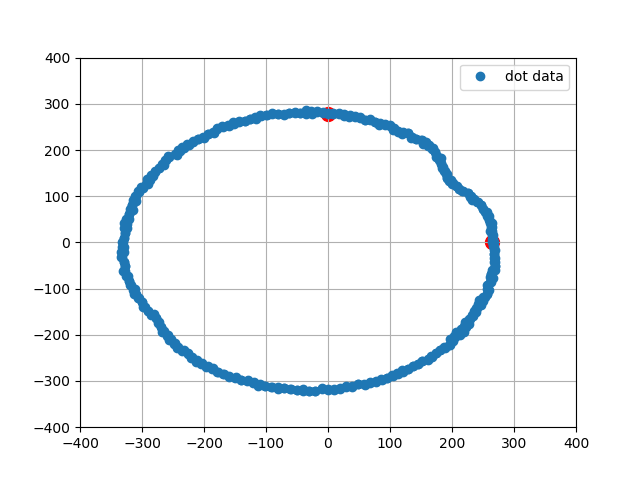

The table this chart was drawn from, first rows:
0, 265.00, 0.00
1, 264.9, 8.32
2, 265.5, 16.70
3, 260.8, 24.66
4, 262.9, 33.21
5, 261.7, 41.46
6, 259.3, 49.47
7, 255.7, 57.15
8, 255.7, 65.65
9, 250.6, 72.82
10, 247.3, 80.34
11, 239.9, 86.38
12, 232.4, 92.03
13, 228.5, 98.89
14, 225.3, 106
15, 216.5, 110.3
16, 211.2, 116.1
17, 205.7, 121.7
18, 199.3, 126.5
19, 194.4, 132.1
20, 191.7, 139.3
21, 191.2, 148.3
22, 188, 155.5
23, 185.3, 163.3
24, 181.5, 170.4
25, 178.9, 178.9
26, 173.9, 185.2
27, 171.9, 195
28, 168.9, 204.2
29, 163, 210.2
30, 154, 212
31, 150.6, 221.7
32, 141.5, 222.9
33, 133.9, 226.4
34, 129.6, 235.7
35, 119.4, 234.3
36, 112.4, 238.9
37, 107.2, 247.8
38, 100.5, 253.8
39, 92.14, 255.9
40, 82.82, 254.9
41, 75.89, 261.2
42, 68.39, 266.4
43, 59.33, 265.4
44, 51.72, 271.1
45, 43.49, 274.6
46, 34.72, 274.8
47, 26.26, 277.8
48, 17.58, 279.4
49, 8.80, 279.9
50, -0.00, 279
51, -8.86, 281.9
52, -17.90, 284.4
53, -26.82, 283.7
54, -36.10, 285.7
55, -44.43, 280.5
56, -53.59, 280.9
57, -62.83, 281.1
58, -71.37, 278
59, -80.91, 278.5
60, -90.54, 278.7
... 339 more rows
